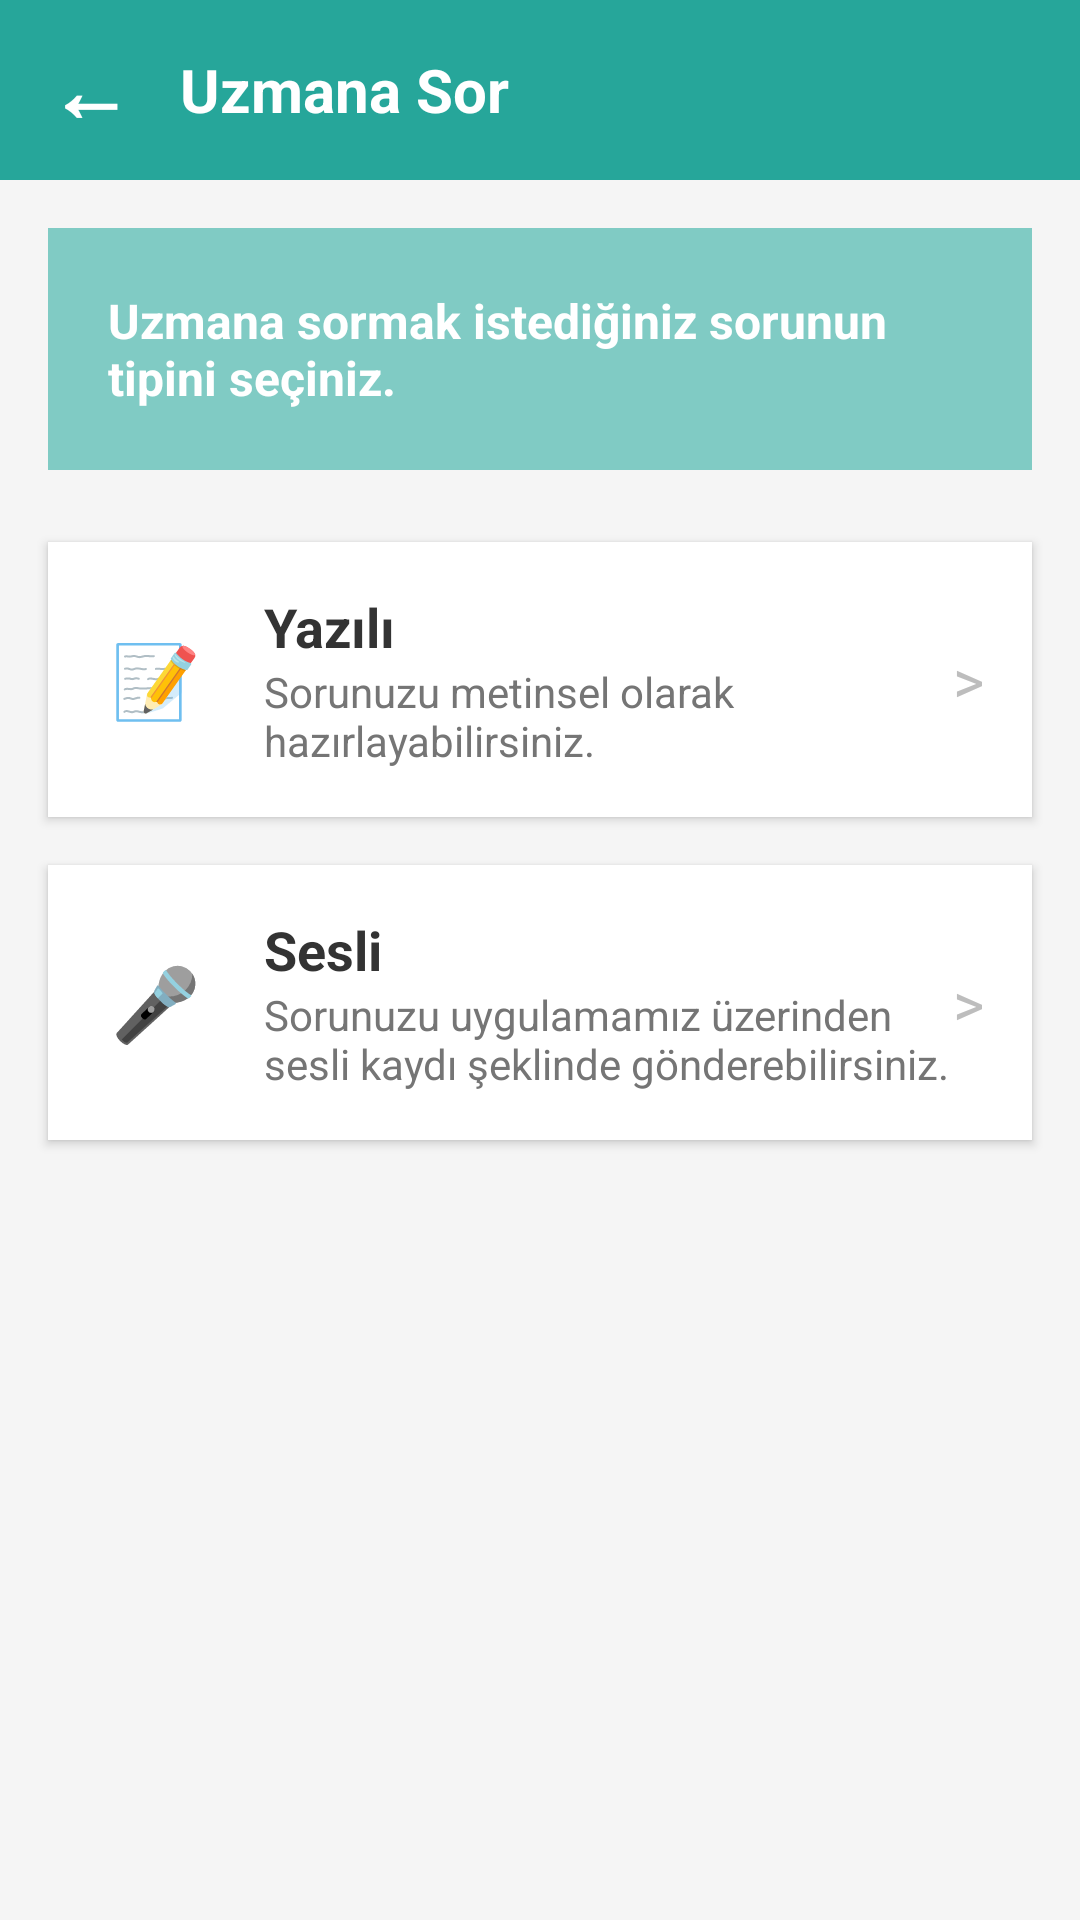

Reconstruct the res/layout file that produces this screen, plus the resources it refers to.
<!-- AndroidManifest.xml: application theme Theme.MyApplicationhafta2 -->
<!-- res/layout/activity_ask_expert.xml -->
<?xml version="1.0" encoding="utf-8"?>
<LinearLayout xmlns:android="http://schemas.android.com/apk/res/android"
    android:layout_width="match_parent"
    android:layout_height="match_parent"
    android:orientation="vertical"
    android:background="#F5F5F5">

    <LinearLayout
        android:layout_width="match_parent"
        android:layout_height="60dp"
        android:background="#26A69A"
        android:orientation="horizontal"
        android:gravity="center_vertical"
        android:paddingHorizontal="16dp">

        <TextView
            android:id="@+id/btnBack"
            android:layout_width="wrap_content"
            android:layout_height="wrap_content"
            android:text="←"
            android:textColor="#FFFFFF"
            android:textSize="28sp"
            android:textStyle="bold"
            android:paddingEnd="16dp"/>

        <TextView
            android:layout_width="wrap_content"
            android:layout_height="wrap_content"
            android:text="Uzmana Sor"
            android:textColor="#FFFFFF"
            android:textSize="20sp"
            android:textStyle="bold"/>
    </LinearLayout>

    <TextView
        android:layout_width="match_parent"
        android:layout_height="wrap_content"
        android:layout_margin="16dp"
        android:background="#80CBC4"
        android:padding="20dp"
        android:text="Uzmana sormak istediğiniz sorunun tipini seçiniz."
        android:textColor="#FFFFFF"
        android:textSize="16sp"
        android:textStyle="bold" />

    <LinearLayout
        android:id="@+id/btnTextQuestion"
        android:layout_width="match_parent"
        android:layout_height="wrap_content"
        android:layout_marginHorizontal="16dp"
        android:layout_marginTop="8dp"
        android:background="#FFFFFF"
        android:orientation="horizontal"
        android:padding="16dp"
        android:gravity="center_vertical"
        android:elevation="2dp">

        <TextView
            android:layout_width="40dp"
            android:layout_height="40dp"
            android:text="📝"
            android:textSize="24sp"
            android:gravity="center"/>

        <LinearLayout
            android:layout_width="0dp"
            android:layout_height="wrap_content"
            android:layout_weight="1"
            android:orientation="vertical"
            android:layout_marginStart="16dp">

            <TextView
                android:layout_width="wrap_content"
                android:layout_height="wrap_content"
                android:text="Yazılı"
                android:textSize="18sp"
                android:textStyle="bold"
                android:textColor="#333333"/>

            <TextView
                android:layout_width="wrap_content"
                android:layout_height="wrap_content"
                android:text="Sorunuzu metinsel olarak hazırlayabilirsiniz."
                android:textSize="14sp"
                android:textColor="#757575"/>
        </LinearLayout>

        <TextView
            android:layout_width="wrap_content"
            android:layout_height="wrap_content"
            android:text=">"
            android:textSize="20sp"
            android:textColor="#BDBDBD"/>
    </LinearLayout>

    <LinearLayout
        android:id="@+id/btnAudioQuestion"
        android:layout_width="match_parent"
        android:layout_height="wrap_content"
        android:layout_marginHorizontal="16dp"
        android:layout_marginTop="16dp"
        android:background="#FFFFFF"
        android:orientation="horizontal"
        android:padding="16dp"
        android:gravity="center_vertical"
        android:elevation="2dp">

        <TextView
            android:layout_width="40dp"
            android:layout_height="40dp"
            android:text="🎤"
            android:textSize="24sp"
            android:gravity="center"/>

        <LinearLayout
            android:layout_width="0dp"
            android:layout_height="wrap_content"
            android:layout_weight="1"
            android:orientation="vertical"
            android:layout_marginStart="16dp">

            <TextView
                android:layout_width="wrap_content"
                android:layout_height="wrap_content"
                android:text="Sesli"
                android:textSize="18sp"
                android:textStyle="bold"
                android:textColor="#333333"/>

            <TextView
                android:layout_width="wrap_content"
                android:layout_height="wrap_content"
                android:text="Sorunuzu uygulamamız üzerinden sesli kaydı şeklinde gönderebilirsiniz."
                android:textSize="14sp"
                android:textColor="#757575"/>
        </LinearLayout>

        <TextView
            android:layout_width="wrap_content"
            android:layout_height="wrap_content"
            android:text=">"
            android:textSize="20sp"
            android:textColor="#BDBDBD"/>
    </LinearLayout>

</LinearLayout>
<!-- resources referenced by this layout -->
<resources>
  <style name="Theme.MyApplicationhafta2" parent="Base.Theme.MyApplicationhafta2" />
  <style name="Base.Theme.MyApplicationhafta2" parent="Theme.Material3.DayNight.NoActionBar">
          
          
      </style>
</resources>
